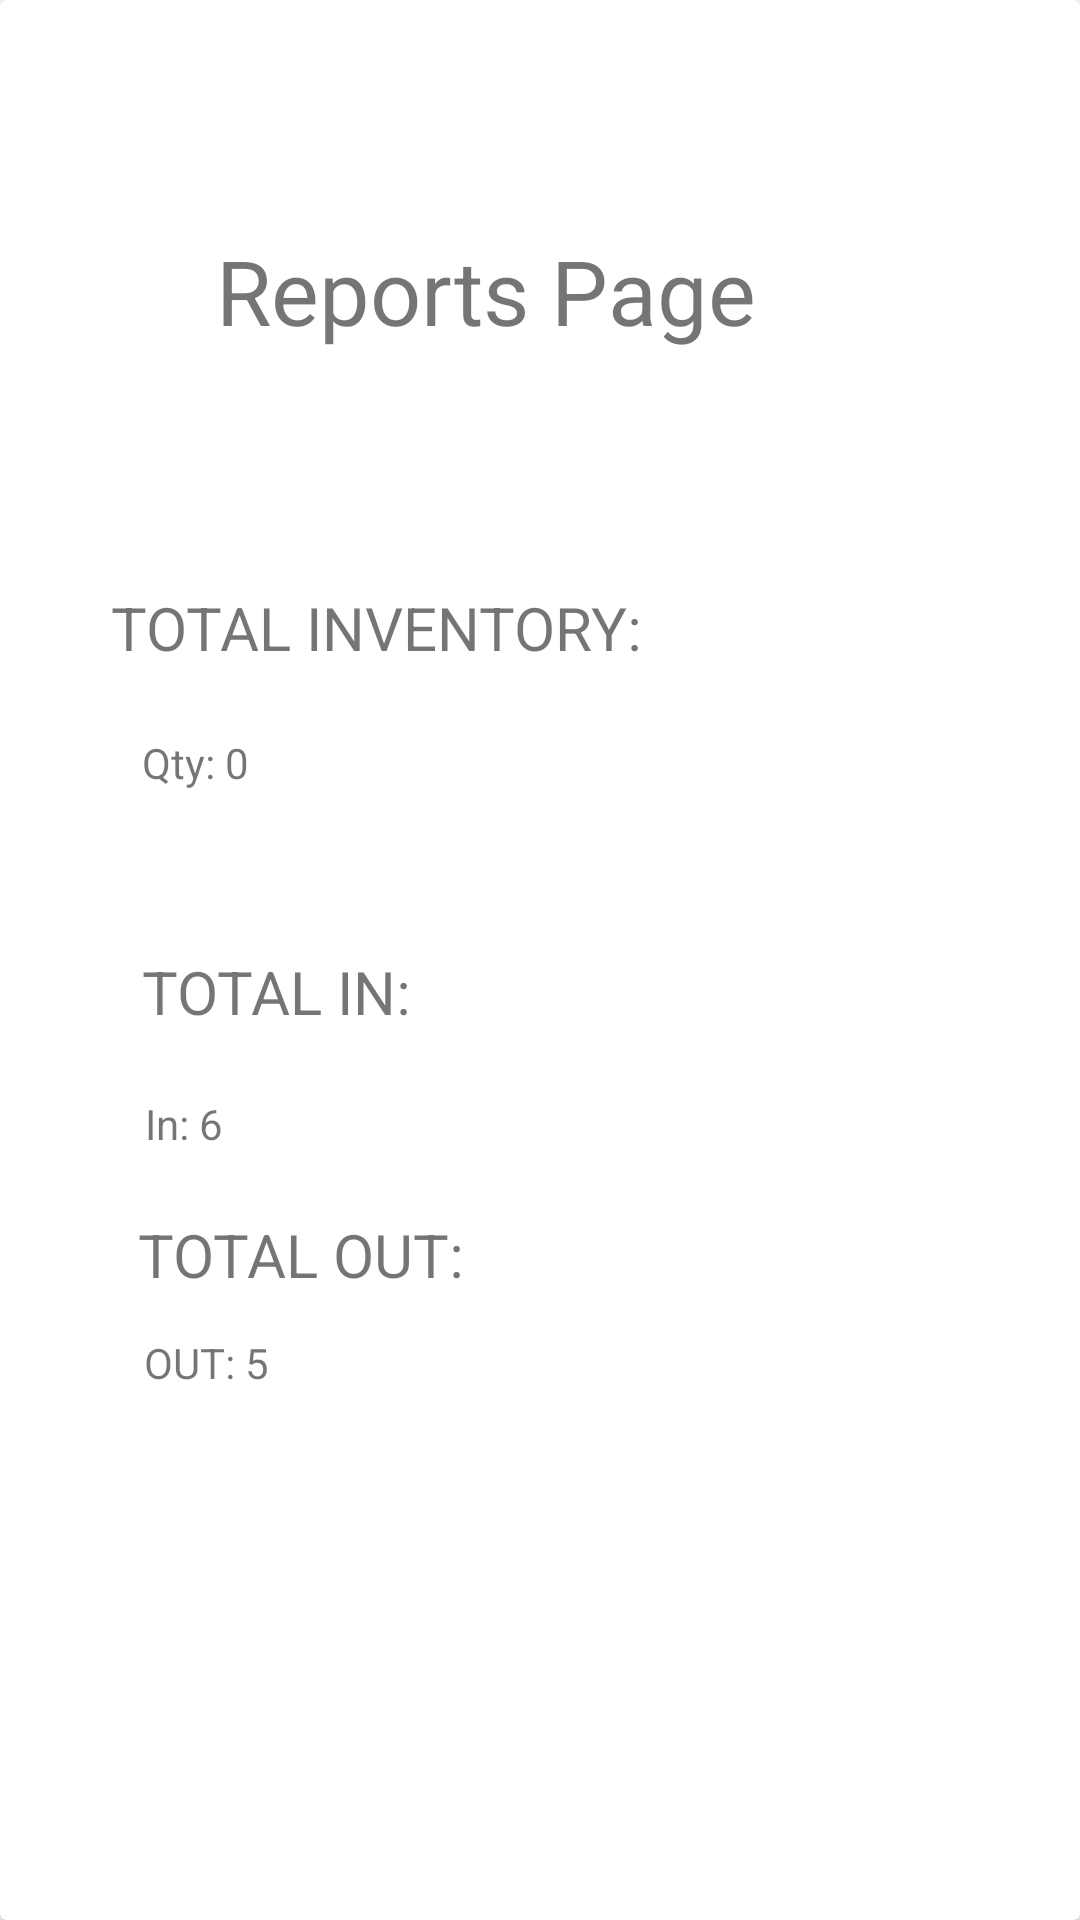

Here is an Android app screen rendered from its layout file. Give the layout XML and the strings, colors and styles it references.
<!-- AndroidManifest.xml: application theme Theme.FYPProject -->
<!-- res/layout/activity_reports.xml -->
<?xml version="1.0" encoding="utf-8"?>
<androidx.cardview.widget.CardView
    xmlns:android="http://schemas.android.com/apk/res/android"
    xmlns:app="http://schemas.android.com/apk/res-auto"
    xmlns:tools="http://schemas.android.com/tools"
    android:layout_width="match_parent"
    android:layout_height="match_parent"
    tools:context=".ReportsActivity">
    <androidx.constraintlayout.widget.ConstraintLayout
        android:layout_width="match_parent"
        android:layout_height="match_parent">

        <TextView
            android:id="@+id/reports_page_title_tv"
            android:layout_width="wrap_content"
            android:layout_height="wrap_content"
            android:text="@string/reports_page"
            android:textSize="30sp"
            app:layout_constraintBottom_toBottomOf="parent"
            app:layout_constraintEnd_toEndOf="parent"
            app:layout_constraintHorizontal_bias="0.4"
            app:layout_constraintStart_toStartOf="parent"
            app:layout_constraintTop_toTopOf="parent"
            app:layout_constraintVertical_bias="0.128" />

        <TextView
            android:id="@+id/inventory_title_tv"
            android:layout_width="wrap_content"
            android:layout_height="wrap_content"
            android:text="TOTAL INVENTORY:"
            android:textSize="20sp"
            app:layout_constraintBottom_toBottomOf="parent"
            app:layout_constraintEnd_toEndOf="parent"
            app:layout_constraintHorizontal_bias="0.202"
            app:layout_constraintStart_toStartOf="parent"
            app:layout_constraintTop_toTopOf="parent"
            app:layout_constraintVertical_bias="0.319" />

        <TextView
            android:id="@+id/qty_tv"
            android:layout_width="wrap_content"
            android:layout_height="wrap_content"
            android:text="Qty: 0"
            app:layout_constraintBottom_toBottomOf="parent"
            app:layout_constraintEnd_toEndOf="parent"
            app:layout_constraintHorizontal_bias="0.146"
            app:layout_constraintStart_toStartOf="parent"
            app:layout_constraintTop_toTopOf="parent"
            app:layout_constraintVertical_bias="0.394" />

        <TextView
            android:id="@+id/total_in_title_tv"
            android:layout_width="wrap_content"
            android:layout_height="wrap_content"
            android:text="TOTAL IN:"
            android:textSize="20sp"
            app:layout_constraintBottom_toBottomOf="parent"
            app:layout_constraintEnd_toEndOf="parent"
            app:layout_constraintHorizontal_bias="0.175"
            app:layout_constraintStart_toStartOf="parent"
            app:layout_constraintTop_toTopOf="parent"
            app:layout_constraintVertical_bias="0.517" />

        <TextView
            android:id="@+id/total_in_tv"
            android:layout_width="wrap_content"
            android:layout_height="wrap_content"
            android:text="In: 6"
            app:layout_constraintBottom_toBottomOf="parent"
            app:layout_constraintEnd_toEndOf="parent"
            app:layout_constraintHorizontal_bias="0.145"
            app:layout_constraintStart_toStartOf="parent"
            app:layout_constraintTop_toTopOf="parent"
            app:layout_constraintVertical_bias="0.588" />


        <TextView
            android:id="@+id/total_out_title_tv"
            android:layout_width="wrap_content"
            android:layout_height="wrap_content"
            android:text="TOTAL OUT:"
            android:textSize="20sp"
            app:layout_constraintBottom_toBottomOf="parent"
            app:layout_constraintEnd_toEndOf="parent"
            app:layout_constraintHorizontal_bias="0.183"
            app:layout_constraintStart_toStartOf="parent"
            app:layout_constraintTop_toTopOf="parent"
            app:layout_constraintVertical_bias="0.66" />

        <TextView
            android:id="@+id/total_out_tv"
            android:layout_width="wrap_content"
            android:layout_height="wrap_content"
            android:text="OUT: 5"
            app:layout_constraintBottom_toBottomOf="parent"
            app:layout_constraintEnd_toEndOf="parent"
            app:layout_constraintHorizontal_bias="0.151"
            app:layout_constraintStart_toStartOf="parent"
            app:layout_constraintTop_toTopOf="parent"
            app:layout_constraintVertical_bias="0.716" />

    </androidx.constraintlayout.widget.ConstraintLayout>
</androidx.cardview.widget.CardView>
<!-- resources referenced by this layout -->
<resources>
  <string name="reports_page">Reports Page</string>
  <style name="Theme.FYPProject" parent="Theme.MaterialComponents.DayNight.DarkActionBar">
          
          <item name="colorPrimary">@color/purple_500</item>
          <item name="colorPrimaryVariant">@color/purple_700</item>
          <item name="colorOnPrimary">@color/white</item>
          
          <item name="colorSecondary">@color/teal_200</item>
          <item name="colorSecondaryVariant">@color/teal_700</item>
          <item name="colorOnSecondary">@color/black</item>
          
          <item name="android:statusBarColor">?attr/colorPrimaryVariant</item>
          
      </style>
  <color name="purple_500">#1167b1</color>
  <color name="purple_700">#03254c</color>
  <color name="white">#FFFFFFFF</color>
  <color name="teal_200">#FF03DAC5</color>
  <color name="teal_700">#FF018786</color>
  <color name="black">#FF000000</color>
</resources>
